Dataset: Region Growing (GitHub, Jisooyanim/Thesis). Classes: anthracnose, bacterial canker, cutting weevil, die back, gall midge, healthy, powdery mildew, sooty mould.

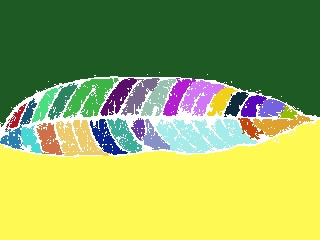
Label: healthy

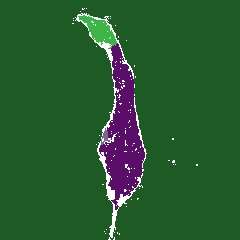
Label: die back

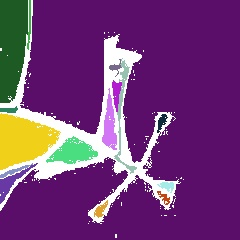
Label: cutting weevil

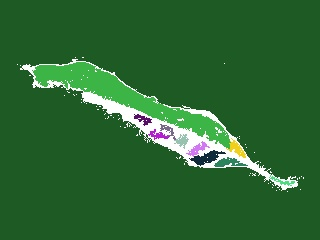
Label: gall midge

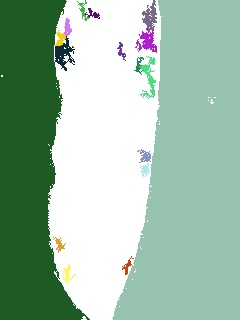
Label: powdery mildew

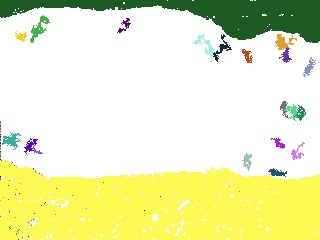
Label: sooty mould
